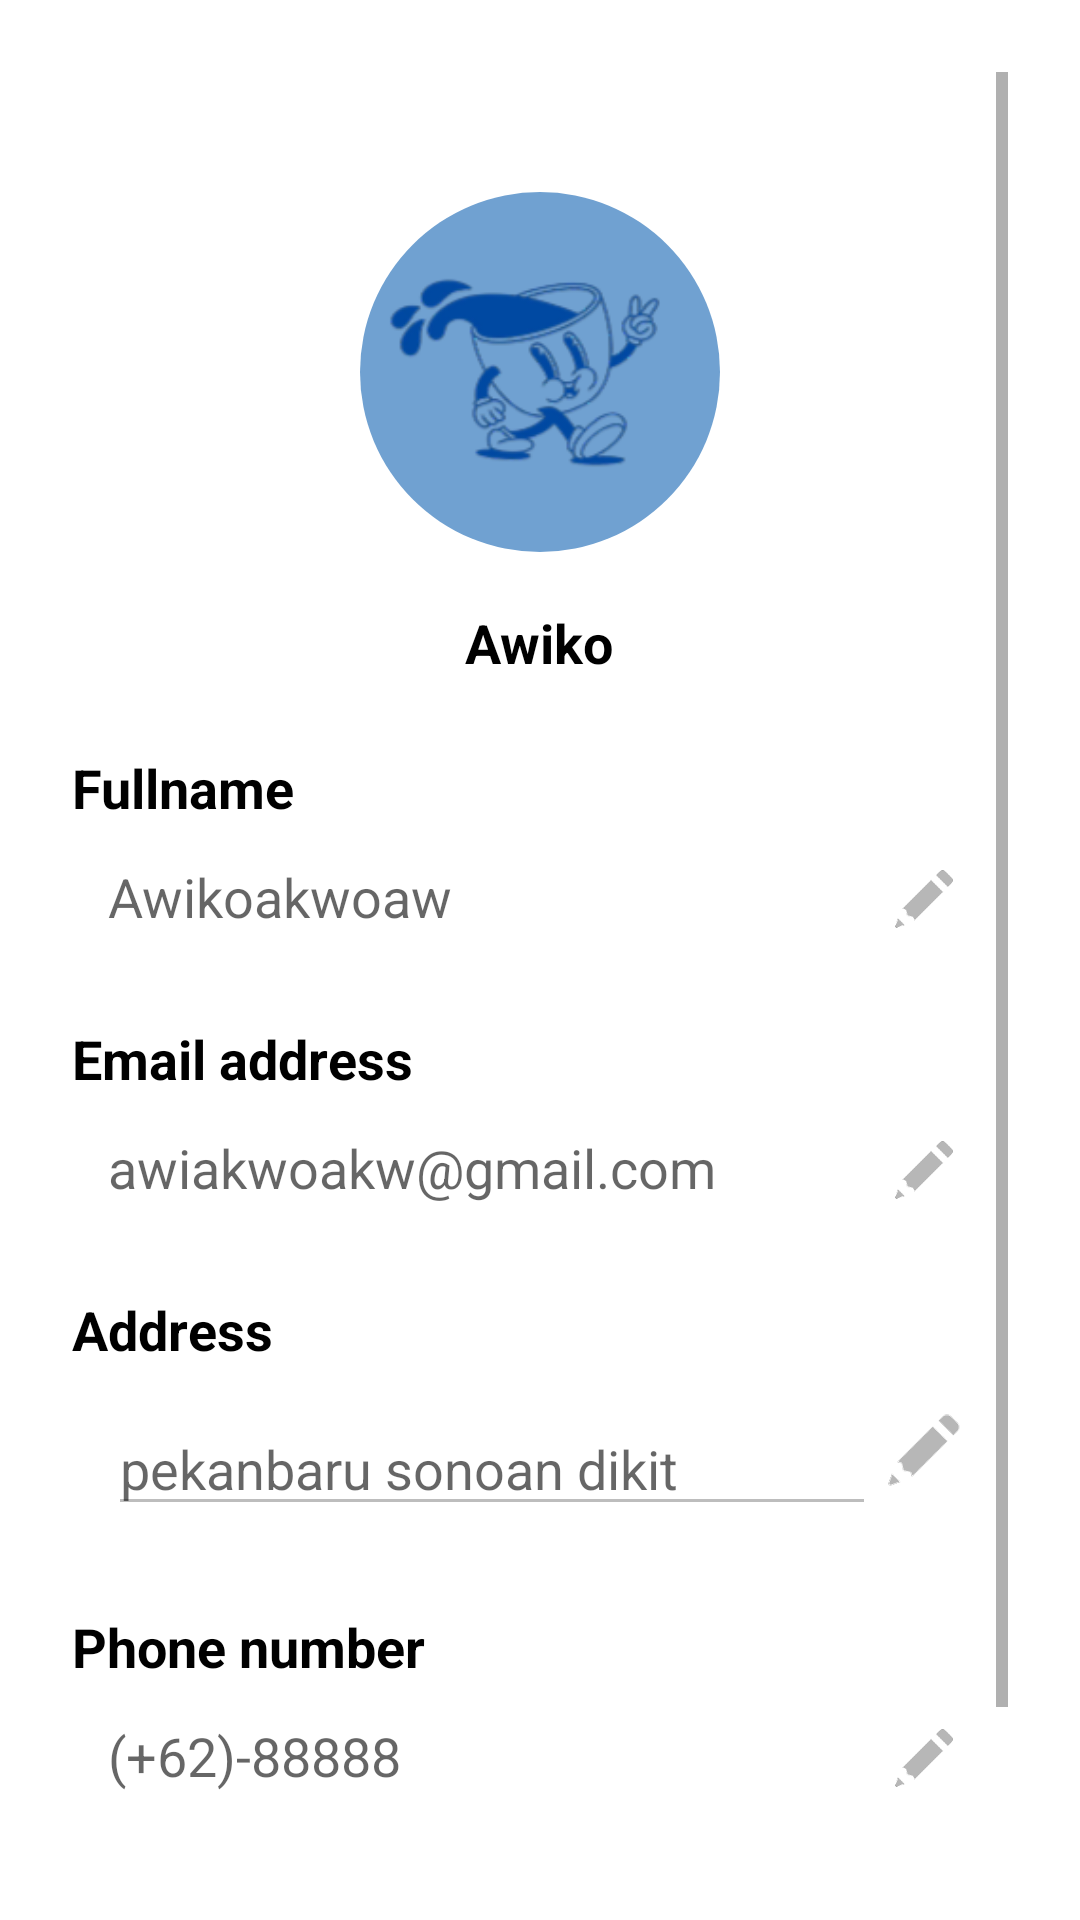

The Android layout XML behind this screen, and the referenced resources:
<!-- AndroidManifest.xml: application theme Theme.Cafelabiru -->
<!-- res/layout/fragment_profile.xml -->
<?xml version="1.0" encoding="utf-8"?>
<ScrollView xmlns:android="http://schemas.android.com/apk/res/android"
    android:layout_width="match_parent"
    android:layout_height="match_parent"
    android:padding="24dp"
    android:background="@android:color/white"
    android:layout_marginTop="24dp"
    >

    <LinearLayout
        android:layout_width="match_parent"
        android:layout_height="wrap_content"
        android:orientation="vertical"
        android:gravity="center_horizontal"
        android:paddingTop="40dp">

        
        <ImageView
            android:id="@+id/ivAvatar"
            android:layout_width="120dp"
            android:layout_height="120dp"
            android:src="@drawable/labirunobg1"
            android:scaleType="centerCrop"
            android:layout_marginBottom="18dp"
            android:contentDescription="Avatar"
            android:background="@drawable/circle_background" />

        
        <TextView
            android:id="@+id/tvName"
            android:layout_width="wrap_content"
            android:layout_height="wrap_content"
            android:text="Awiko"
            android:textStyle="bold"
            android:textColor="@color/black"
            android:textSize="18sp"
            android:layout_marginBottom="24dp" />

        
        <LinearLayout
            android:layout_width="match_parent"
            android:layout_height="wrap_content"
            android:orientation="vertical"
            android:layout_marginBottom="12dp">

            
            <TextView
                android:layout_width="wrap_content"
                android:layout_height="wrap_content"
                android:text="Fullname"
                android:textSize="18sp"
                android:textStyle="bold"
                android:textColor="@color/black" />

            <RelativeLayout
                android:layout_width="match_parent"
                android:layout_height="50dp"
                android:layout_marginBottom="16dp"
                android:background="@drawable/bg_card"
                android:padding="12dp">

                <EditText
                    android:id="@+id/etFullname"
                    android:layout_width="match_parent"
                    android:layout_height="wrap_content"
                    android:layout_toStartOf="@+id/btnEditName"
                    android:hint="Awikoakwoaw"
                    android:inputType="textNoSuggestions"
                    android:background="@android:color/transparent"
                    android:textColor="@color/places_autocomplete_prediction_secondary_text"
                    />

                <ImageButton
                    android:id="@+id/btnEditName"
                    android:layout_width="32dp"
                    android:layout_height="32dp"
                    android:scaleType="fitCenter"
                    android:layout_alignParentEnd="true"
                    android:background="?selectableItemBackgroundBorderless"
                    android:src="@drawable/pencil_bg"
                    android:contentDescription="Edit Name" />
            </RelativeLayout>

            
            <TextView
                android:layout_width="wrap_content"
                android:layout_height="wrap_content"
                android:text="Email address"
                android:textSize="18sp"
                android:textStyle="bold"
                android:textColor="@color/black" />

            <RelativeLayout
                android:layout_width="match_parent"
                android:layout_height="50dp"
                android:layout_marginBottom="16dp"
                android:background="@drawable/bg_card"
                android:padding="12dp">

                <EditText
                    android:id="@+id/etEmail"
                    android:layout_width="match_parent"
                    android:layout_height="wrap_content"
                    android:layout_toStartOf="@+id/btnEditEmail"
                    android:textColor="@color/places_autocomplete_prediction_secondary_text"
                    android:hint="awiakwoakw@gmail.com"
                    android:background="@android:color/transparent"
                    android:enabled="false"
                    android:inputType="textEmailAddress" />

                <ImageButton
                    android:id="@+id/btnEditEmail"
                    android:layout_width="32dp"
                    android:layout_height="32dp"
                    android:scaleType="fitCenter"
                    android:layout_alignParentEnd="true"
                    android:background="?selectableItemBackgroundBorderless"
                    android:src="@drawable/pencil_bg"
                    android:contentDescription="Edit Email" />
            </RelativeLayout>

            
            <TextView
                android:layout_width="wrap_content"
                android:layout_height="wrap_content"
                android:text="Address"
                android:textSize="18sp"
                android:textStyle="bold"
                android:textColor="@color/black" />

            <RelativeLayout
                android:layout_width="match_parent"
                android:layout_height="wrap_content"
                android:layout_marginBottom="16dp"
                android:background="@drawable/bg_card"
                android:padding="12dp">

                <EditText
                    android:id="@+id/etAddress"
                    android:layout_width="match_parent"
                    android:layout_height="wrap_content"
                    android:layout_toStartOf="@+id/btnEditAddress"
                    android:hint="pekanbaru sonoan dikit"
                    android:textColor="@color/places_autocomplete_prediction_secondary_text"
                    android:enabled="false" />

                <ImageButton
                    android:id="@+id/btnEditAddress"
                    android:layout_width="32dp"
                    android:layout_height="32dp"
                    android:scaleType="fitCenter"
                    android:layout_alignParentEnd="true"
                    android:background="?selectableItemBackgroundBorderless"
                    android:src="@drawable/pencil_bg"
                    android:contentDescription="Edit Address" />
            </RelativeLayout>

            
            <TextView
                android:layout_width="wrap_content"
                android:layout_height="wrap_content"
                android:text="Phone number"
                android:textSize="18sp"
                android:textStyle="bold"
                android:textColor="@color/black" />

            <RelativeLayout
                android:layout_width="match_parent"
                android:layout_height="50dp"
                android:background="@drawable/bg_card"
                android:padding="12dp">

                <EditText
                    android:id="@+id/etPhone"
                    android:layout_width="match_parent"
                    android:layout_height="wrap_content"
                    android:textColor="@color/places_autocomplete_prediction_secondary_text"
                    android:layout_toStartOf="@+id/btnEditPhone"
                    android:background="@android:color/transparent"
                    android:hint="(+62)-88888"
                    android:inputType="phone" />

                <ImageButton
                    android:id="@+id/btnEditPhone"
                    android:layout_width="32dp"
                    android:layout_height="32dp"
                    android:scaleType="fitCenter"
                    android:layout_alignParentEnd="true"
                    android:background="?selectableItemBackgroundBorderless"
                    android:src="@drawable/pencil_bg"
                    android:contentDescription="Edit Phone" />

            </RelativeLayout>


        </LinearLayout>
        <Button
            android:id="@+id/btnLogout"
            android:layout_width="match_parent"
            android:layout_height="wrap_content"
            android:text="Logout"
            android:layout_marginTop="24dp"
            android:background="@drawable/bg_card"
            android:textColor="@android:color/white" />
    </LinearLayout>
</ScrollView>
<!-- resources referenced by this layout -->
<resources>
  <color name="black">#FF000000</color>
  <!-- drawable circle_background (drawable) -->
  <shape xmlns:android="http://schemas.android.com/apk/res/android"
      android:shape="oval">
      <solid android:color="@color/color_400" /> 
  </shape>
  <!-- drawable labirunobg1: png bitmap (drawable, 20219 bytes) -->
  <!-- drawable pencil_bg: png bitmap (drawable, 36866 bytes) -->
  <style name="Theme.Cafelabiru" parent="Base.Theme.Cafelabiru" />
  <color name="color_400">#70A1D1</color>
  <style name="Base.Theme.Cafelabiru" parent="Theme.MaterialComponents.DayNight.NoActionBar">
          
          
      </style>
</resources>
